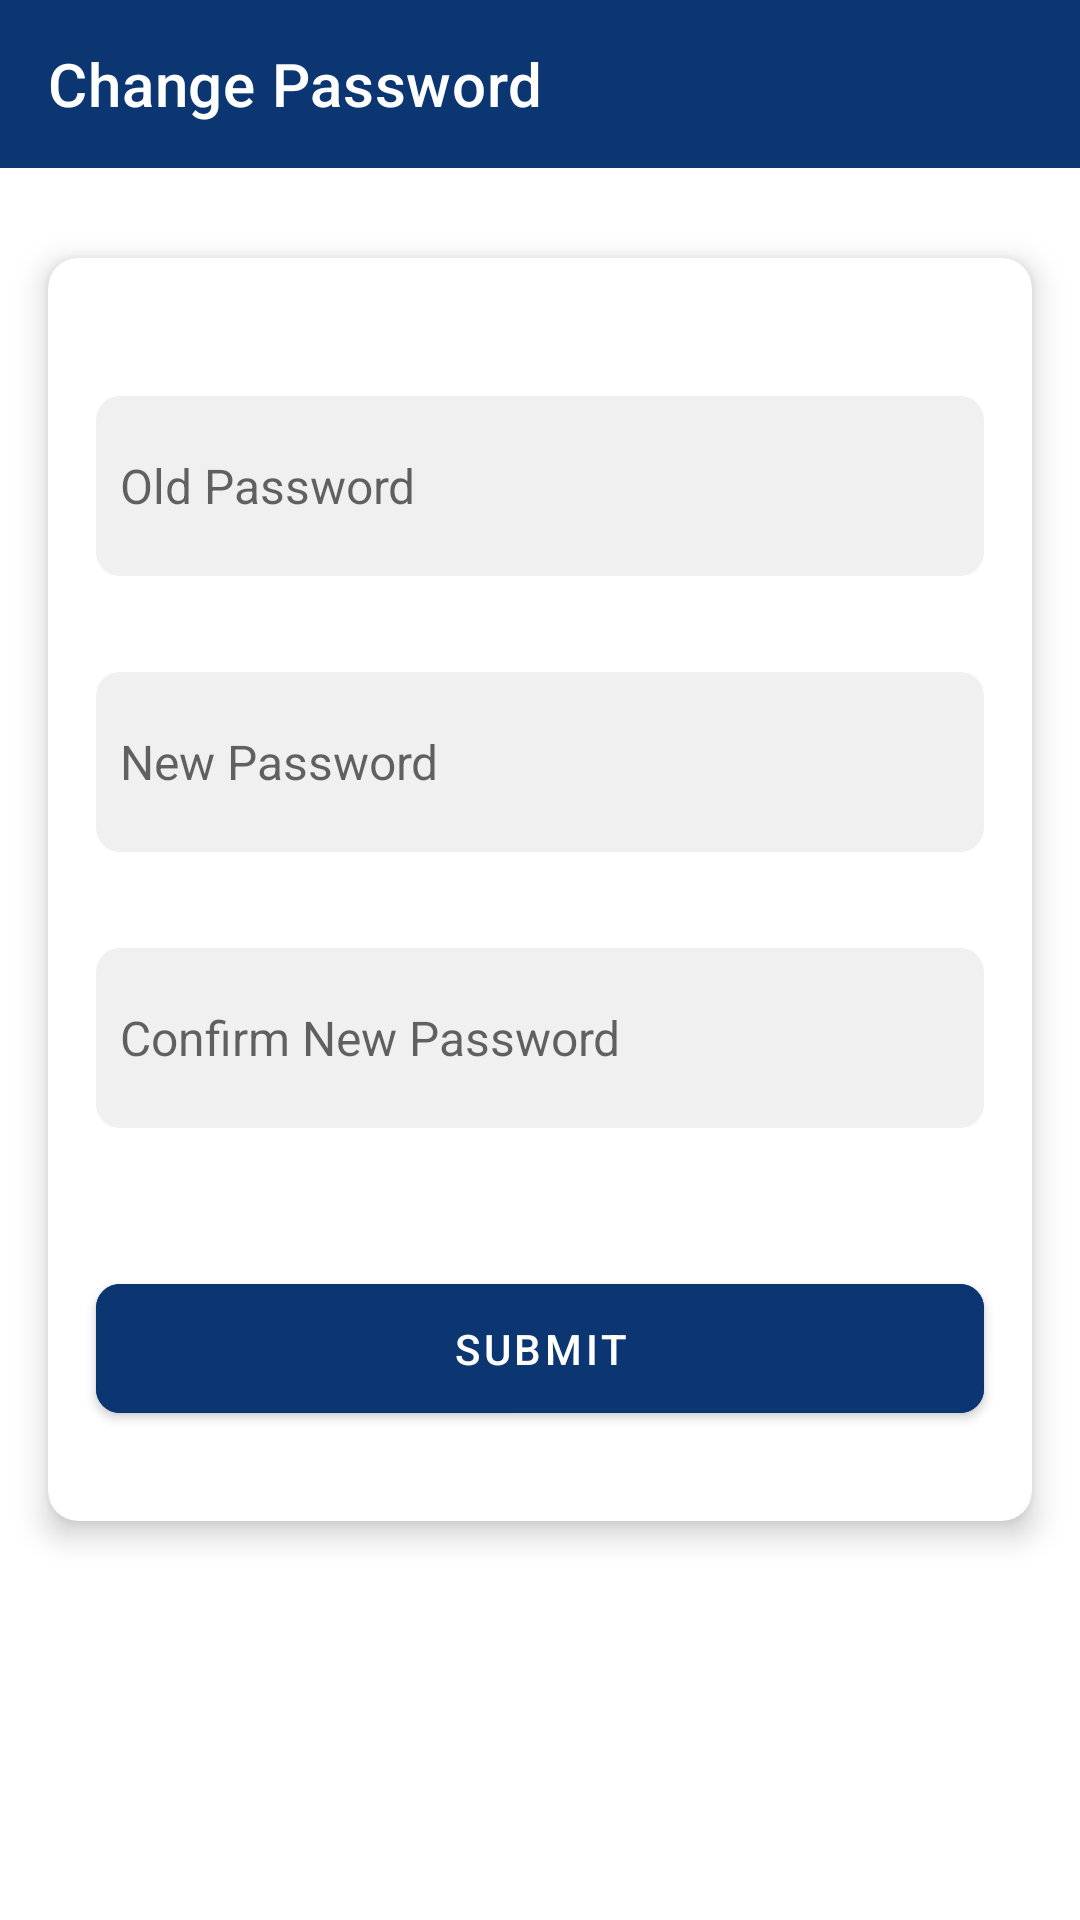

Here is an Android app screen rendered from its layout file. Give the layout XML and the strings, colors and styles it references.
<!-- AndroidManifest.xml: application theme Theme.PayBackTraders -->
<!-- res/layout/fragment_change_password.xml -->
<?xml version="1.0" encoding="utf-8"?>
<androidx.constraintlayout.widget.ConstraintLayout xmlns:android="http://schemas.android.com/apk/res/android"
    xmlns:app="http://schemas.android.com/apk/res-auto"
    xmlns:tools="http://schemas.android.com/tools"
    android:layout_width="match_parent"
    android:layout_height="match_parent"
    tools:context=".activity.ui.forget.forgetscreenfragment.ChangePasswordFragment">


    <androidx.appcompat.widget.LinearLayoutCompat
        android:id="@+id/linearLayoutCompat"
        android:layout_width="match_parent"
        android:layout_height="wrap_content"
        android:orientation="horizontal"
        android:visibility="visible"
        app:layout_constraintEnd_toEndOf="parent"
        app:layout_constraintStart_toStartOf="parent"
        app:layout_constraintTop_toTopOf="parent">

        <com.google.android.material.appbar.MaterialToolbar
            android:id="@+id/toolbarChangePassword"
            android:layout_width="match_parent"
            android:layout_height="wrap_content"
            android:background="@color/accentBlue"
            app:navigationIcon="@drawable/ic_back"
            android:visibility="visible"
            app:navigationIconTint="@color/white"
            app:title="Change Password"
            app:titleTextColor="@color/white" />

        <androidx.appcompat.widget.LinearLayoutCompat
            android:id="@+id/llc_forgot"
            android:visibility="gone"
            android:layout_width="match_parent"
            android:layout_height="wrap_content">

            <ImageView
                android:id="@+id/iv_back_press"
                android:layout_width="30dp"
                android:layout_height="30dp"
                android:layout_marginStart="15dp"
                android:layout_marginTop="15dp"
                android:layout_marginBottom="15dp"
                android:src="@drawable/ic_back" />

            <TextView
                android:layout_width="match_parent"
                android:layout_height="wrap_content"
                android:layout_gravity="center"
                android:gravity="center_horizontal"
                android:paddingEnd="30dp"
                android:text="Change Password"
                android:textColor="@color/purple_500"
                android:textSize="18sp"
                android:textStyle="bold" />

        </androidx.appcompat.widget.LinearLayoutCompat>



    </androidx.appcompat.widget.LinearLayoutCompat>

    <com.google.android.material.card.MaterialCardView
        android:layout_width="0dp"
        android:layout_height="wrap_content"
        android:layout_marginTop="30dp"
        android:layout_marginStart="16dp"
        android:layout_marginEnd="16dp"
        android:layout_marginBottom="16dp"
        app:cardCornerRadius="10dp"
        app:cardElevation="6dp"
        app:layout_constraintEnd_toEndOf="parent"
        app:layout_constraintStart_toStartOf="parent"
        app:layout_constraintTop_toBottomOf="@+id/linearLayoutCompat">

        <androidx.constraintlayout.widget.ConstraintLayout
            android:layout_width="match_parent"
            android:layout_height="wrap_content">

            <LinearLayout
                android:layout_width="match_parent"
                android:layout_height="wrap_content"
                android:orientation="vertical"
                android:layout_marginTop="30dp"
                android:layout_marginBottom="30dp"
                app:layout_constraintBottom_toBottomOf="parent"
                app:layout_constraintEnd_toEndOf="parent"
                app:layout_constraintStart_toStartOf="parent"
                app:layout_constraintTop_toTopOf="parent">

                <EditText
                    android:id="@+id/ed_old_password"
                    android:layout_width="match_parent"
                    android:layout_height="60dp"
                    android:layout_margin="16dp"
                    android:background="@drawable/edit_text_background"
                    android:hint="Old Password"
                    android:inputType="text"
                    android:padding="8dp"
                    android:visibility="visible"
                    android:textColor="@android:color/black"
                    android:textSize="16sp" />

                <EditText
                    android:id="@+id/ed_new_password"
                    android:layout_width="match_parent"
                    android:layout_height="60dp"
                    android:layout_margin="16dp"
                    android:background="@drawable/edit_text_background"
                    android:hint="New Password"
                    android:inputType="text"
                    android:padding="8dp"
                    android:textColor="@android:color/black"
                    android:textSize="16sp" />

                <EditText
                    android:id="@+id/ed_confirm_password"
                    android:layout_width="match_parent"
                    android:layout_height="60dp"
                    android:layout_margin="16dp"
                    android:background="@drawable/edit_text_background"
                    android:hint="Confirm New Password"
                    android:inputType="text"
                    android:padding="8dp"
                    android:textColor="@android:color/black"
                    android:textSize="16sp" />


                <com.google.android.material.button.MaterialButton
                    android:id="@+id/submit_button"
                    android:layout_width="match_parent"
                    android:layout_height="wrap_content"
                    android:layout_gravity="center"
                    android:layout_marginStart="16dp"
                    android:layout_marginTop="30dp"
                    android:layout_marginEnd="16dp"
                    android:backgroundTint="@color/purple_500"
                    android:padding="12dp"
                    android:text="Submit"
                    android:textColor="@android:color/white"
                    app:cornerRadius="8dp" />

            </LinearLayout>

        </androidx.constraintlayout.widget.ConstraintLayout>


    </com.google.android.material.card.MaterialCardView>

</androidx.constraintlayout.widget.ConstraintLayout>
<!-- resources referenced by this layout -->
<resources>
  <color name="accentBlue">#0b3671</color>
  <color name="purple_500">#0b3671</color>
  <color name="white">#FFFFFFFF</color>
  <!-- drawable edit_text_background (drawable) -->
  <?xml version="1.0" encoding="utf-8"?>
  <shape xmlns:android="http://schemas.android.com/apk/res/android"
      android:shape="rectangle">
      <solid android:color="#F0F0F0" /> 
      <corners android:radius="8dp" /> 
  
  </shape>
  <style name="Theme.PayBackTraders" parent="Theme.MaterialComponents.DayNight.NoActionBar">
          
          <item name="colorPrimary">@color/purple_500</item>
          <item name="colorPrimaryVariant">@color/purple_700</item>
          <item name="colorOnPrimary">@color/white</item>
          
          <item name="colorSecondary">@color/teal_200</item>
          <item name="colorSecondaryVariant">@color/teal_700</item>
          <item name="colorOnSecondary">@color/white</item>
          
          <item name="android:statusBarColor">?attr/colorPrimaryVariant</item>
          <item name="android:windowLightStatusBar" tools:targetApi="23">true</item>
          
      </style>
  <color name="purple_700">#d5dbec</color>
  <color name="teal_200">#FF03DAC5</color>
  <color name="teal_700">#FF018786</color>
</resources>
